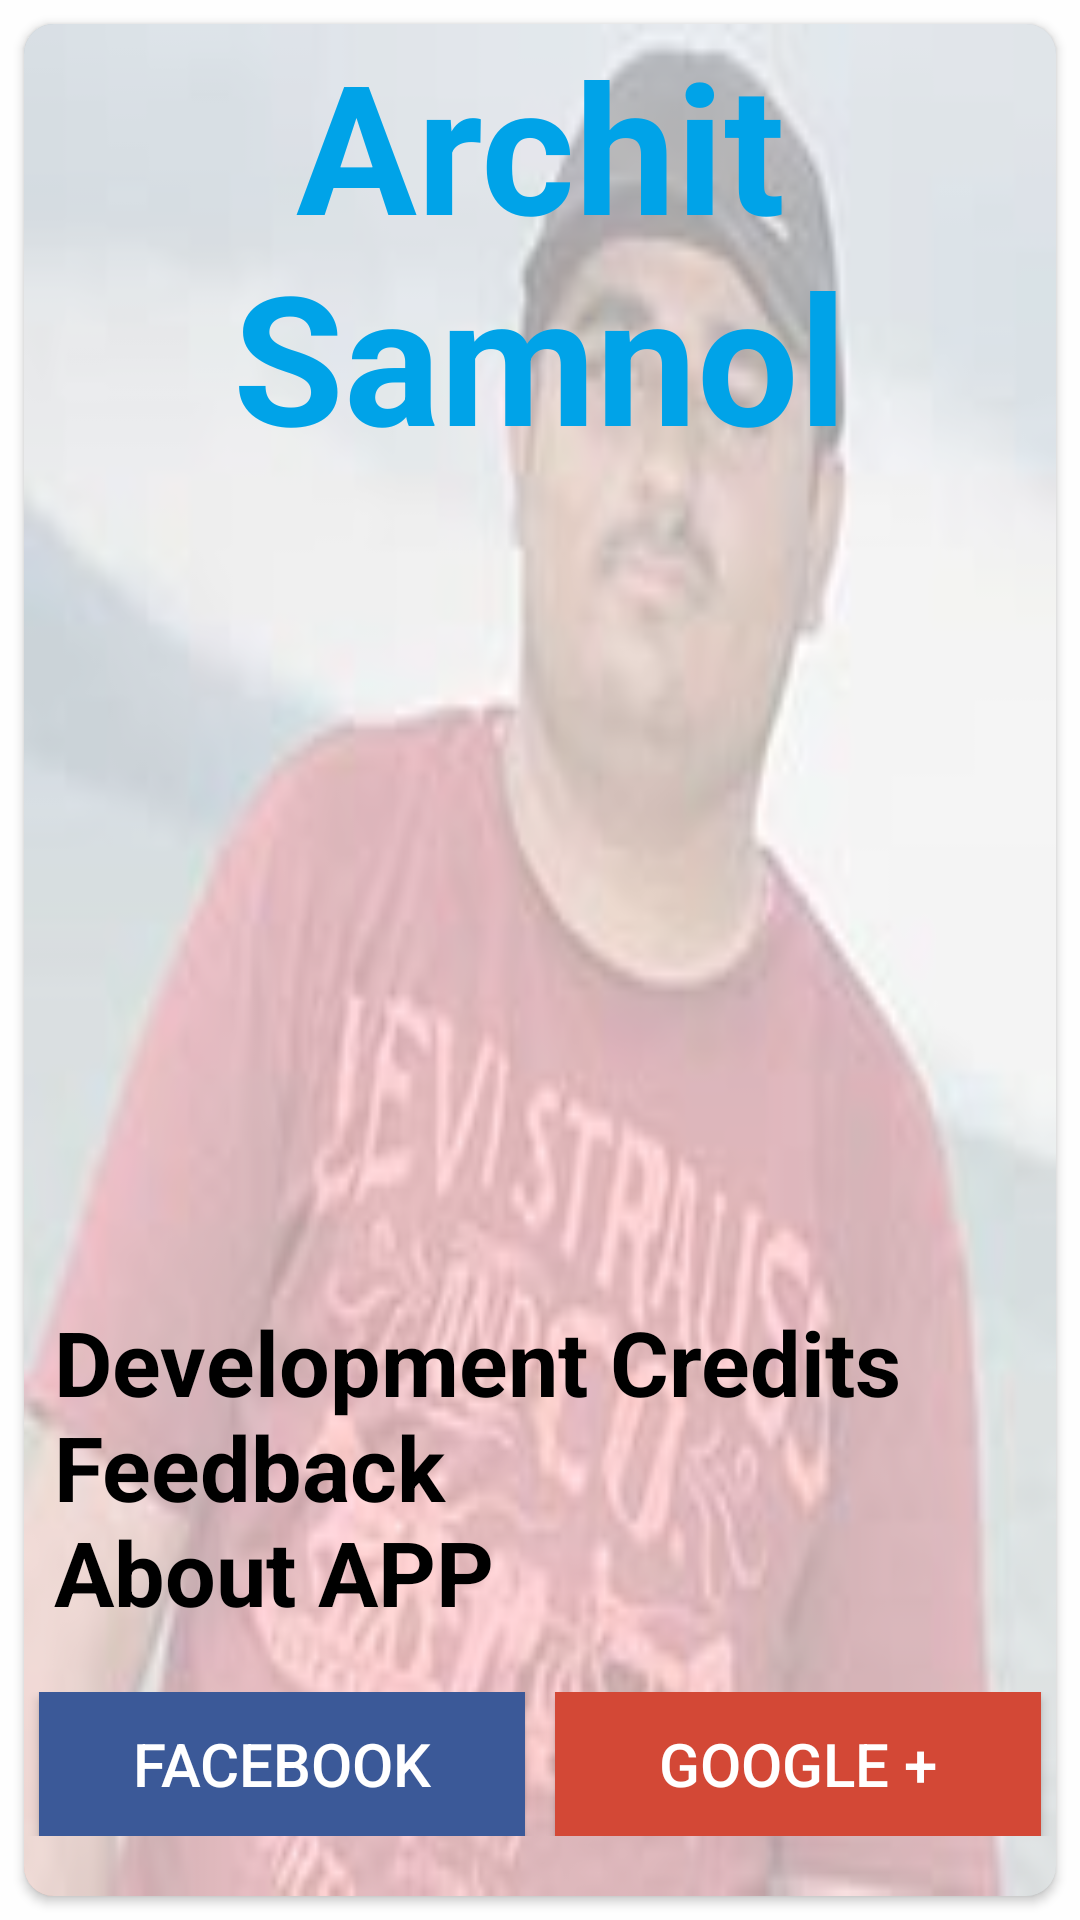

Reconstruct the res/layout file that produces this screen, plus the resources it refers to.
<!-- AndroidManifest.xml: application theme AppTheme -->
<!-- res/layout/fragment_archit.xml -->
<FrameLayout 
    xmlns:android="http://schemas.android.com/apk/res/android"
    android:layout_width="match_parent"
    android:layout_height="match_parent"
    android:background="#c8ffffff">

    <android.support.v7.widget.CardView 
        xmlns:card_view="http://schemas.android.com/apk/res-auto"
        android:id="@+id/archit_card_view"
        android:layout_width="match_parent"
        android:layout_height="match_parent"
        android:layout_gravity="center"
        android:layout_margin="8dp"
        android:elevation="15dp"
        card_view:cardCornerRadius="10dp">

        

        <RelativeLayout
            android:layout_width="match_parent"
            android:layout_height="match_parent"
            android:background="@drawable/archit">
            <ImageView
                android:layout_width="match_parent"
                android:layout_height="match_parent"
                android:background="#c8ffffff"
                android:alpha=".8"/>

        </RelativeLayout>

        <RelativeLayout
            android:layout_width="match_parent"
            android:layout_height="match_parent"
            android:layout_gravity="center"
            android:gravity="center">

            <TextView
                android:id="@+id/architTextView1"
                android:layout_width="match_parent"
                android:layout_height="wrap_content"
                android:gravity="center_horizontal"
                android:text="@string/archit_samnol"
                android:textStyle="bold"
                android:textColor="@color/colorPrimary"
                android:textSize="60sp" />

            <TextView
                android:id="@+id/architTextView2"
                android:layout_width="match_parent"
                android:layout_height="wrap_content"
                android:layout_above="@+id/archit_social_buttons"
                android:layout_marginLeft="10dp"
                android:layout_marginRight="10dp"
                android:layout_marginTop="20dp"
                android:text="@string/archit"
                android:textColor="#000"
                android:textSize="30sp"
                android:textStyle="bold"/>

            <LinearLayout
                android:id="@+id/archit_social_buttons"
                android:layout_width="match_parent"
                android:layout_height="wrap_content"
                android:layout_alignParentBottom="true"
                android:layout_marginBottom="20dp"
                android:layout_marginTop="20dp"
                android:weightSum="2">

                <Button
                    android:id="@+id/architButtonFacebook"
                    android:layout_width="match_parent"
                    android:layout_height="wrap_content"
                    android:layout_marginLeft="5dp"
                    android:layout_marginRight="5dp"
                    android:layout_weight="1"
                    android:background="#3b5998"
                    android:text="@string/facebook"
                    android:textColor="#FFFFFF"
                    android:textSize="20sp" />

                <Button
                    android:id="@+id/architButtonGoogle"
                    android:layout_width="match_parent"
                    android:layout_height="wrap_content"
                    android:layout_marginLeft="5dp"
                    android:layout_marginRight="5dp"
                    android:layout_weight="1"
                    android:background="#d34836"
                    android:text="@string/google"
                    android:textColor="#FFFFFF"
                    android:textSize="20sp" />

            </LinearLayout>

        </RelativeLayout>

    </android.support.v7.widget.CardView>

</FrameLayout>
<!-- resources referenced by this layout -->
<resources>
  <color name="colorPrimary">#00A3E8</color>
  <!-- drawable archit: jpg bitmap (drawable, 85376 bytes) -->
  <string name="archit">
          Development Credits\nFeedback\nAbout APP
      </string>
  <string name="archit_samnol">Archit Samnol</string>
  <string name="facebook">Facebook</string>
  <string name="google">Google +</string>
  <style name="AppTheme" parent="Theme.AppCompat.Light.DarkActionBar">
          
          <item name="colorPrimary">@color/colorPrimary</item>
          <item name="colorPrimaryDark">@color/colorPrimaryDark</item>
          <item name="colorAccent">@color/colorAccent</item>
      </style>
  <color name="colorPrimaryDark">#125688</color>
  <color name="colorAccent">#00A3E8</color>
</resources>
